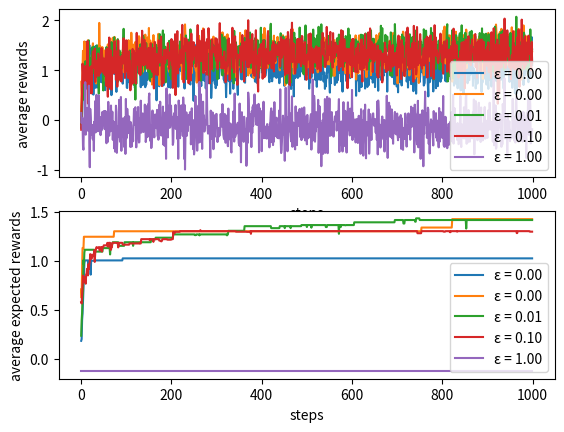

Here is the Python script that generated this plot:
import time
from matplotlib.pyplot import xlabel 
import numpy as np
import matplotlib.pylab as plt
import random
import argparse

class TenArmedTestbed:
    def __init__(self):
        self.num_k = 10 # 10-armed bandits
        self.num_runs = 20
        self.T = 1000

    def ε_greedy(self, q_estimated, ε):
        """ when ε=0, it is greedy """
        p = np.random.uniform(0, 1)
        if (p < ε):
            return np.random.choice(range(self.num_k))
        else:
            return np.argmax(np.array(q_estimated))
    
    def UCB_actionSelection(self, q_estimated, c, t, N_a):
        return np.argmax(q_estimated + c*np.sqrt(np.log(t+1)/(N_a+1e-9)))        

    def run_bandits(self, update_method, action_selection, init_method):
        """ 
        update_method: "sample_average", "incremental"
        action_selection[0] dentotes names: "ε_greedy", "UCB", "Boltzmann", "gradient_baseline", "gradient_noBaseline"
        action_selection[0] dentotes parameters: ε,       c,    temperature,    ...,                 ...
        init_method[0] denotes name: "optimistic", "realistic"
        init_method[1] denotes value: some specific value, none (0 by default)
        """
        R_allRun = []
        expected_R_allRun = []
        ifOptimalAction_allRun = []
        for run in range(self.num_runs):
            ## initialization
            self.q_true = np.random.normal(0, 1, self.num_k)
            # init of estimation Q
            if init_method[0] == "realistic":
                q_estimated = np.zeros(self.num_k)
            elif init_method[0] == "optimistic":
                mul = init_method[1]
                q_estimated = mul * np.ones(self.num_k)
            N_a = np.zeros(self.num_k)
            r_sum = np.zeros(self.num_k)
            H = np.ones(self.num_k)
            possible_actions = range(self.num_k)
            π = [0]*self.num_k
            R_thisRun = []
            expected_R_thisRun = []
            ifOptimalAction = []

            ## run T steps
            for t in range(self.T):
                # get action
                if action_selection[0] == "ε_greedy":
                    ε = action_selection[1]
                    a = self.ε_greedy(q_estimated, ε)
                elif action_selection == "UCB":
                    c = action_selection[1]
                    a = self.UCB_actionSelection(q_estimated, c, t, N_a)
                elif action_selection == "gradient_baseline" or action_selection == "gradient_noBaseline":
                    for a in range(self.num_k):
                        π[a] = np.exp(H[a]) / np.sum(H)
                    a = random.choices(possible_actions, π)[0]
                # get rewards
                r = np.random.normal(self.q_true[a], 1)
                R_thisRun.append(r)
                N_a[a] += 1
                ## some updates for gradient based method
                if action_selection[0] == "gradient_baseline" or action_selection[0] == "gradient_noBaseline":
                    α = action_selection[1]
                    if t <= 1:
                        r_ave = 0
                    else:
                        R_prevRun = R_thisRun
                        R_prevRun.pop()
                        r_ave = sum(R_prevRun)/(t-1)
                    if action_selection == "gradient_baseline":
                        H = H - α*(r - r_ave) * np.array(π)
                        H[a] = H[a] + α*(r - r_ave) * (1 - π[a])
                    if action_selection == "gradient_noBaseline":
                        H = H - α * r * np.array(π)
                        H[a] = H[a] + α * r * (1 - π[a])
                ## q estimation updating method
                if update_method == "sample_average":
                    r_sum[a] += r
                    if N_a[a] == 0:
                        q_estimated[a] = 0
                    else:
                        q_estimated[a] = r_sum[a]/N_a[a]
                elif update_method == "incremental":
                    if N_a[a] == 0:
                        q_estimated[a] = 0
                    else:
                        q_estimated[a] = q_estimated[a] + (r - q_estimated[a])/N_a[a]
                # see how good the policy is, in terms of picking optimal action
                a_optimal = np.argmax(self.q_true)
                ifOptimalAction.append(a_optimal == a)
                
                # get expected reward
                if action_selection[0] == "ε_greedy":
                    expected_r =  (1-ε)*self.q_true[np.argmax(q_estimated)]  + ε*np.mean(self.q_true)
                    expected_R_thisRun.append(expected_r)

            if action_selection[0] == "ε_greedy":
                expected_R_allRun.append(expected_R_thisRun)
            R_allRun.append(R_thisRun)
            ifOptimalAction_allRun.append(ifOptimalAction)

        ## get final average reward, percentage of optimal action
        self.R_allRun_ave_np = np.sum(np.array(R_allRun) , axis=0)/self.num_runs  
        self.expected_R_allRun_ave_np = np.sum(np.array(expected_R_allRun) , axis=0)/self.num_runs  
        self.OptimalAction_percentage = (np.sum(np.array(ifOptimalAction_allRun), axis=0)/self.num_runs) * 100 


    def test_ε_greedy_sampleAverage(self):
        """ get the results shown in section 2.3, figure 2.2"""
        ε_list = [0, 0.01, 0.1]
        init_method = ["realistic"]
        for ε in ε_list:
            action_section = ["ε_greedy", ε]
            self.run_bandits("incremental", action_section, init_method)
            # plot fig. 2.2
            plt.subplot(2,1,1)
            plt.plot(self.R_allRun_ave_np, label=("ε = %.2f" %ε))
            plt.xlabel("steps")
            plt.ylabel("average rewards")
            plt.legend()
            plt.subplot(2,1,2)
            plt.plot(self.OptimalAction_percentage, label=("ε = %.2f" %ε))
            plt.xlabel("steps")
            plt.ylabel("% Optimal action")
            plt.legend()
        plt.show()
    
    def test_expectedRewards(self):
        ε_list = [0, 0.001, 0.01, 0.1, 1.0]
        init_method = ["realistic"]
        for ε in ε_list:
            action_section = ["ε_greedy", ε]
            self.run_bandits("incremental", action_section, init_method)
            # plot fig. 2.2
            plt.subplot(2,1,1)
            plt.plot(self.R_allRun_ave_np, label=("ε = %.2f" %ε))
            plt.xlabel("steps")
            plt.ylabel("average rewards")
            plt.legend()
            plt.subplot(2,1,2)
            plt.plot(self.expected_R_allRun_ave_np, label=("ε = %.2f" %ε))
            plt.xlabel("steps")
            plt.ylabel("average expected rewards")
            plt.legend()
        plt.show()

    def test_incrementalUpdate(self):
        """ section 2.4 """
        update_methods = ["sample_average", "incremental"]
        action_section = ["ε_greedy", 0.1]
        init_method = ["realistic"]
        for update_method in update_methods:
            begin_time = time.time()
            self.run_bandits("incremental", action_section, init_method)
            end_time = time.time()
            time_used = end_time - begin_time
            print("Running time of update method %s is %f" %(update_method, time_used))

    def test_optimisticInitialValues(self):
        """ section 2.6, figure 2.3 """
        init_methods = [["optimistic", 1.0], ["realistic"]]
        ε_list = [0.0, 0.1]
        for i in range(len(init_methods)):
            self.run_bandits(ε_list[i], "sample_average", "ε_greedy", init_methods[i])
            plt.plot(self.OptimalAction_percentage, label=("%s, ε = %.2f" %(init_methods[i], ε_list[i])))
            plt.xlabel("steps")
            plt.ylabel("% Optimal action")
            plt.legend()
        plt.show()

    def test_UCB(self):
        """ section 2.7, figure 2.4 """
        action_selections = [["ε_greedy", 0.1], ["UCB", 2.0]]
        init_method = ["realistic"]
        for action_selection in action_selections:
            self.run_bandits("sample_average", action_selection, init_method)
            plt.plot(self.R_allRun_ave_np, label=("%s" %action_selection))
            plt.xlabel("steps")
            plt.ylabel("% Optimal action")
            plt.legend()
        plt.show()

    def test_gradientBandits(self):
        # TODO: fix some numeric issues
        # FIXME: buggy plot
        α_list = [0.1, 0.4]
        action_selections = ["gradient_baseline", "gradient_noBaseline"]
        for action_selection in action_selections:
            for α in α_list:
                self.run_bandits(0.1, "sample_average", action_selection, α, "realistic")
                plt.plot(self.OptimalAction_percentage, label=("%s, %s" %(action_selection, α)))
                plt.xlabel("steps")
                plt.ylabel("% Optimal action")
                plt.legend()
        plt.show()


def parse_arguments():
    # Command-line flags are defined here.
    parser = argparse.ArgumentParser()
    parser.add_argument('--env_name', dest='env_name', type=str,
                        default='LunarLander-v2', help="Name of the environment") # CartPole-v0, LunarLander-v2
    parser.add_argument('--num_episodes', dest='num_episodes', type=int,
                        default=50000, help="Number of episodes to train on.") #50000
    return parser.parse_args()


if __name__ == "__main__":
    args = parse_arguments()
    # TenArmedTestbed().test_ε_greedy_sampleAverage()
    TenArmedTestbed().test_expectedRewards()
    # TenArmedTestbed().test_incrementalUpdate()
    # TenArmedTestbed().test_optimisticInitialValues()
    # TenArmedTestbed().test_UCB()
    # TenArmedTestbed().test_gradientBandits()
